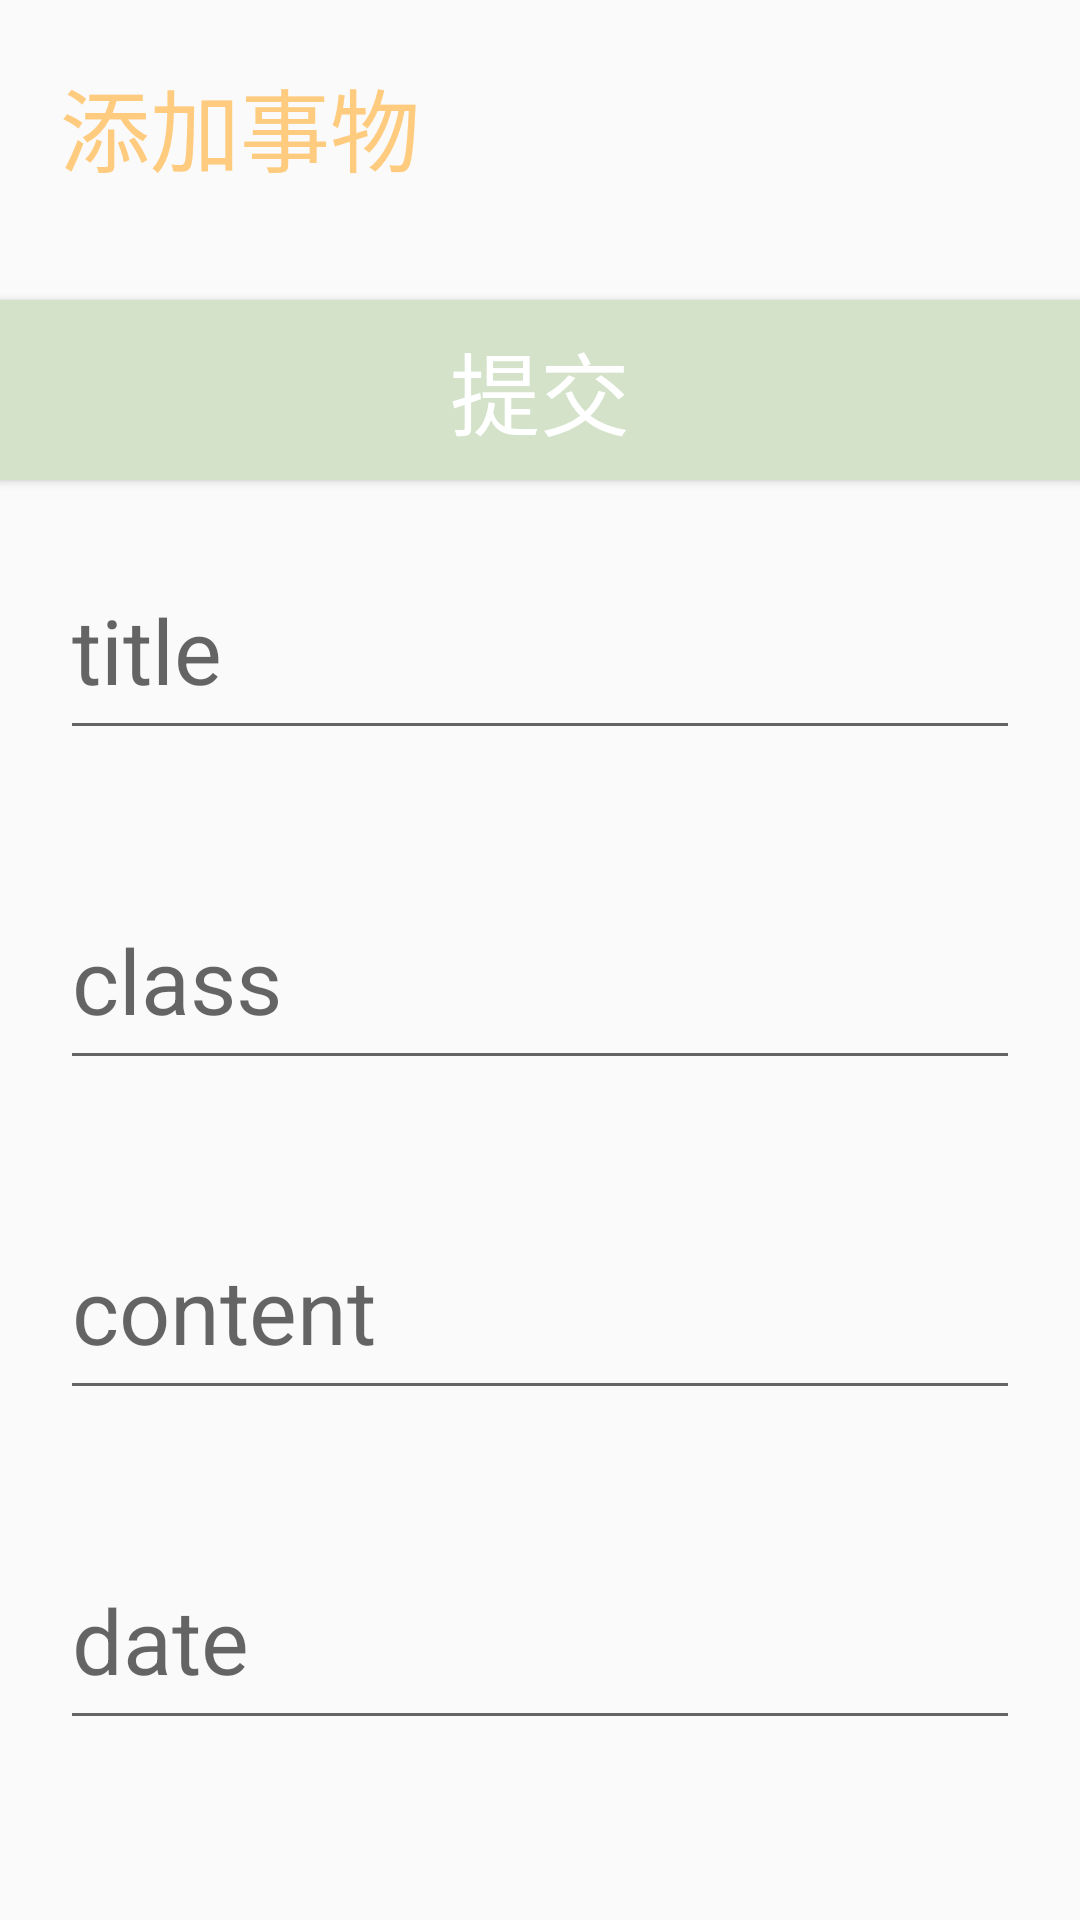

Here is an Android app screen rendered from its layout file. Give the layout XML and the strings, colors and styles it references.
<!-- AndroidManifest.xml: application theme Theme.TodoNew -->
<!-- res/layout/activity_add.xml -->
<LinearLayout xmlns:android="http://schemas.android.com/apk/res/android"
    xmlns:tools="http://schemas.android.com/tools"
    android:layout_width="match_parent"
    android:layout_height="match_parent"
    android:orientation="vertical"
    tools:context=".AddActivity">
    <TextView
        android:layout_width="match_parent"
        android:layout_margin="20dp"
        android:layout_height="60dp"
        android:text="添加事物"
        android:textSize="30sp"
        android:textColor="@color/light_yellow" />
    <Button
        android:id="@+id/add_commit"
        android:text="提交"
        android:textSize="30sp"
        android:background="@color/grey_green"
        android:textColor="@color/white"
        android:layout_width="match_parent"
        android:layout_height="60dp"/>
    <EditText
        android:id="@+id/add_title"
        android:layout_width="match_parent"
        android:layout_height="70dp"
        android:layout_margin="20dp"
        android:hint="title"
        android:textColor="@color/grey_green"
        android:textSize="30sp" />
    <EditText
        android:id="@+id/add_class"
        android:layout_width="match_parent"
        android:layout_height="70dp"
        android:layout_margin="20dp"
        android:hint="class"
        android:textColor="@color/grey_green"
        android:textSize="30sp" />
    <EditText
        android:id="@+id/add_content"
        android:layout_width="match_parent"
        android:layout_height="70dp"
        android:layout_margin="20dp"
        android:hint="content"
        android:textColor="@color/grey_green"
        android:textSize="30sp" />
    <EditText
        android:id="@+id/add_date"
        android:layout_width="match_parent"
        android:layout_height="70dp"
        android:layout_margin="20dp"
        android:hint="date"
        android:textColor="@color/grey_green"
        android:textSize="30sp" />


</LinearLayout>
<!-- resources referenced by this layout -->
<resources>
  <color name="grey_green">#d3e2c9</color>
  <color name="light_yellow">#fecb7f</color>
  <color name="white">#FFFFFFFF</color>
  <style name="Theme.TodoNew" parent="Theme.MaterialComponents.DayNight.Bridge">
          
          <item name="colorPrimary">@color/purple_500</item>
          <item name="colorPrimaryVariant">@color/purple_700</item>
          <item name="colorOnPrimary">@color/white</item>
          
          <item name="colorSecondary">@color/teal_200</item>
          <item name="colorSecondaryVariant">@color/teal_700</item>
          <item name="colorOnSecondary">@color/black</item>
          
          <item name="android:statusBarColor" tools:targetApi="l">?attr/colorPrimaryVariant</item>
          
      </style>
  <color name="purple_500">#FF6200EE</color>
  <color name="purple_700">#FF3700B3</color>
  <color name="teal_200">#FF03DAC5</color>
  <color name="teal_700">#FF018786</color>
  <color name="black">#FF000000</color>
</resources>
